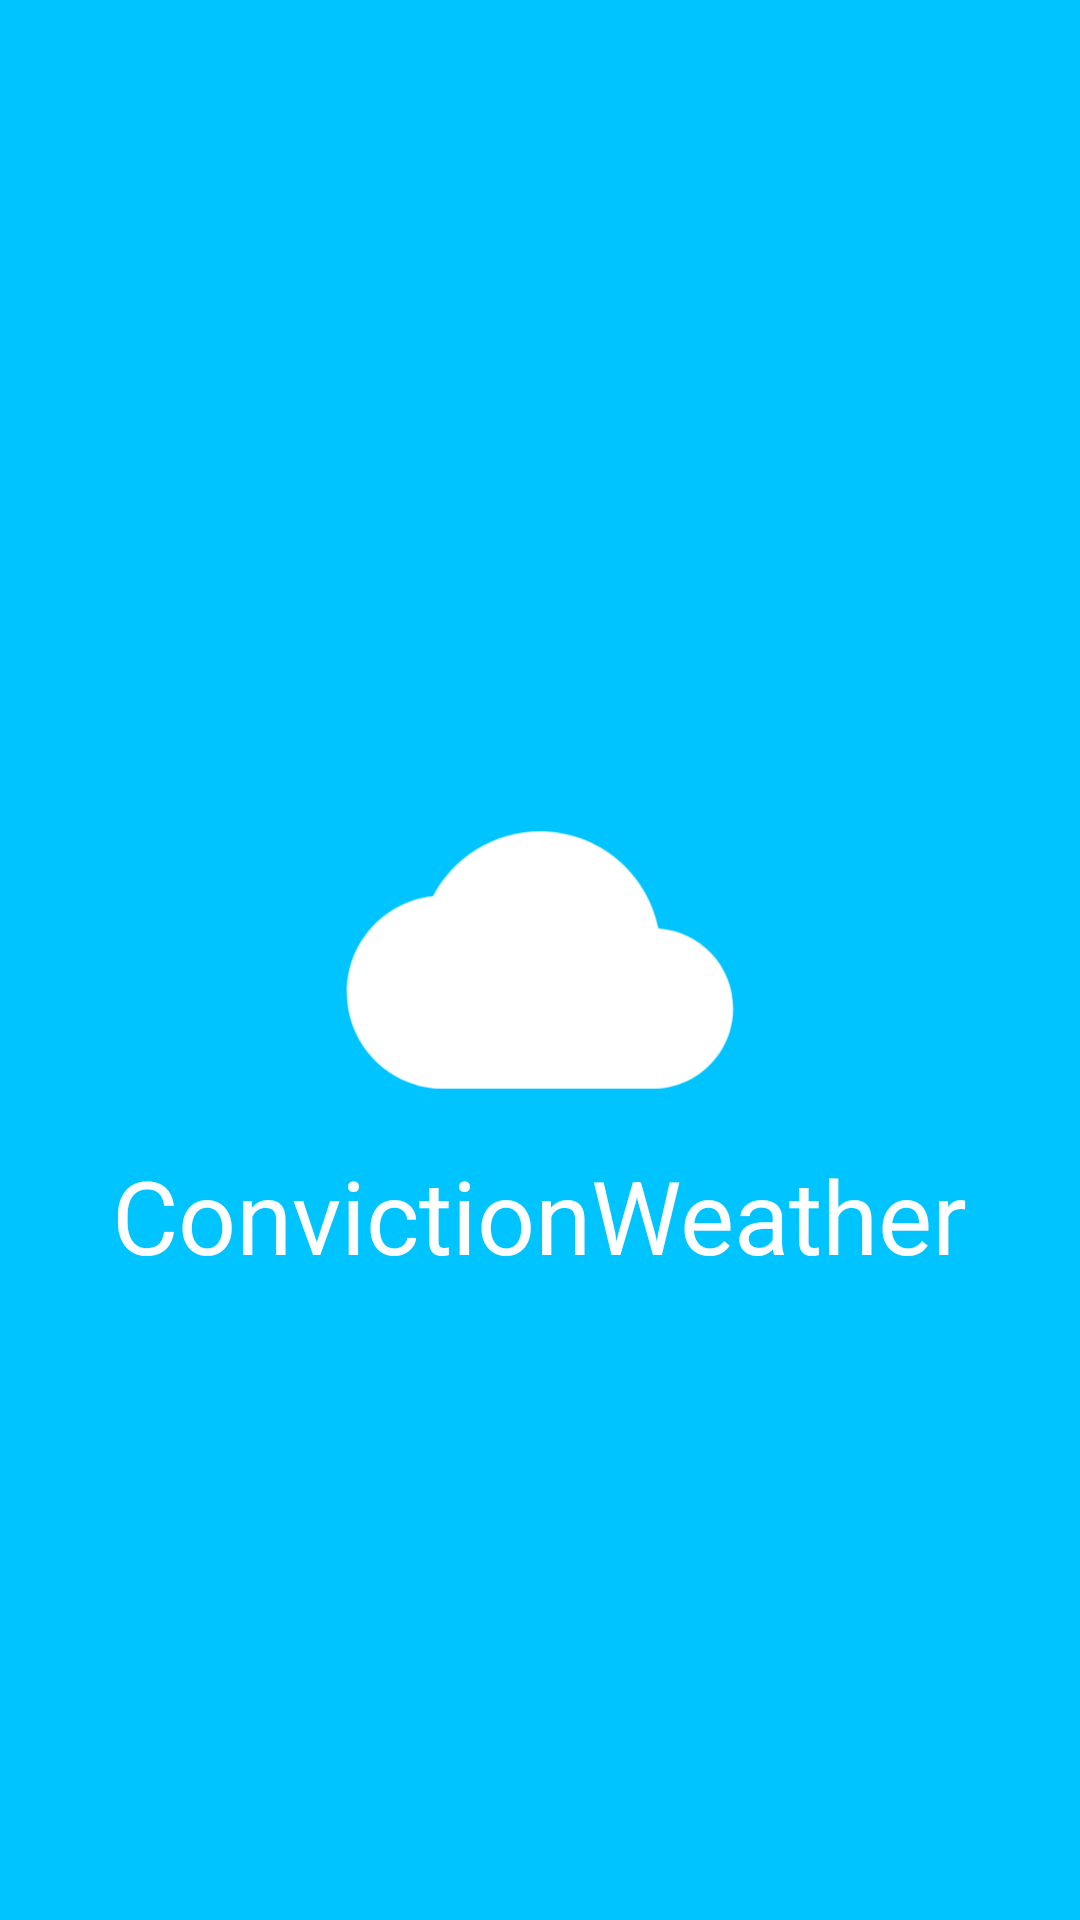

This screen was rendered from an Android layout file. Write that file and the resources it references.
<!-- AndroidManifest.xml: application theme Theme.TestCurriculum -->
<!-- res/layout/activity_splash_screen.xml -->
<?xml version="1.0" encoding="utf-8"?>
<androidx.constraintlayout.widget.ConstraintLayout xmlns:android="http://schemas.android.com/apk/res/android"
    xmlns:app="http://schemas.android.com/apk/res-auto"
    xmlns:tools="http://schemas.android.com/tools"
    android:layout_width="match_parent"
    android:layout_height="match_parent"
    android:background="@color/icon_background"
    tools:context=".SplashScreen">

    <ImageView
        android:id="@+id/imageView"
        android:layout_width="300dp"
        android:layout_height="300dp"
        app:layout_constraintBottom_toBottomOf="parent"
        app:layout_constraintEnd_toEndOf="parent"
        app:layout_constraintStart_toStartOf="parent"
        app:layout_constraintTop_toTopOf="parent"
        app:srcCompat="@drawable/ic_launcher_foreground" />

    <TextView
        android:id="@+id/textView"
        android:layout_width="wrap_content"
        android:layout_height="wrap_content"
        android:text="@string/app_name"
        android:textColor="@color/white"
        android:textSize="34sp"
        app:layout_constraintBottom_toBottomOf="parent"
        app:layout_constraintEnd_toEndOf="parent"
        app:layout_constraintStart_toStartOf="parent"
        app:layout_constraintTop_toTopOf="@+id/imageView" />

</androidx.constraintlayout.widget.ConstraintLayout>
<!-- resources referenced by this layout -->
<resources>
  <color name="icon_background">#00C4FF</color>
  <color name="white">#FFFFFFFF</color>
  <!-- drawable ic_launcher_foreground (drawable-v24) -->
  <vector xmlns:android="http://schemas.android.com/apk/res/android"
      android:width="108dp"
      android:height="108dp"
      android:viewportWidth="108"
      android:viewportHeight="108"
      android:tint="#FFFFFF">
      <group android:scaleX="1.9314"
          android:scaleY="1.9314"
          android:translateX="30.8232"
          android:translateY="30.8232">
          <path
              android:fillColor="@android:color/white"
              android:pathData="M19.36,10.04C18.67,6.59 15.64,4 12,4 9.11,4 6.6,5.64 5.35,8.04 2.34,8.36 0,10.91 0,14c0,3.31 2.69,6 6,6h13c2.76,0 5,-2.24 5,-5 0,-2.64 -2.05,-4.78 -4.64,-4.96z"/>
      </group>
  </vector>
  <string name="app_name">ConvictionWeather</string>
  <style name="Theme.TestCurriculum" parent="Theme.MaterialComponents.DayNight.DarkActionBar">
          
          <item name="colorPrimary">@color/blue_500</item>
          <item name="colorPrimaryVariant">@color/blue_700</item>
          <item name="colorOnPrimary">@color/white</item>
          
          <item name="colorSecondary">@color/teal_200</item>
          <item name="colorSecondaryVariant">@color/teal_700</item>
          <item name="colorOnSecondary">@color/black</item>
          
          <item name="android:statusBarColor">?attr/colorPrimaryVariant</item>
          
      </style>
  <color name="blue_500">#00C4FF</color>
  <color name="blue_700">#0196C3</color>
  <color name="teal_200">#FF03DAC5</color>
  <color name="teal_700">#FF018786</color>
  <color name="black">#FF000000</color>
</resources>
